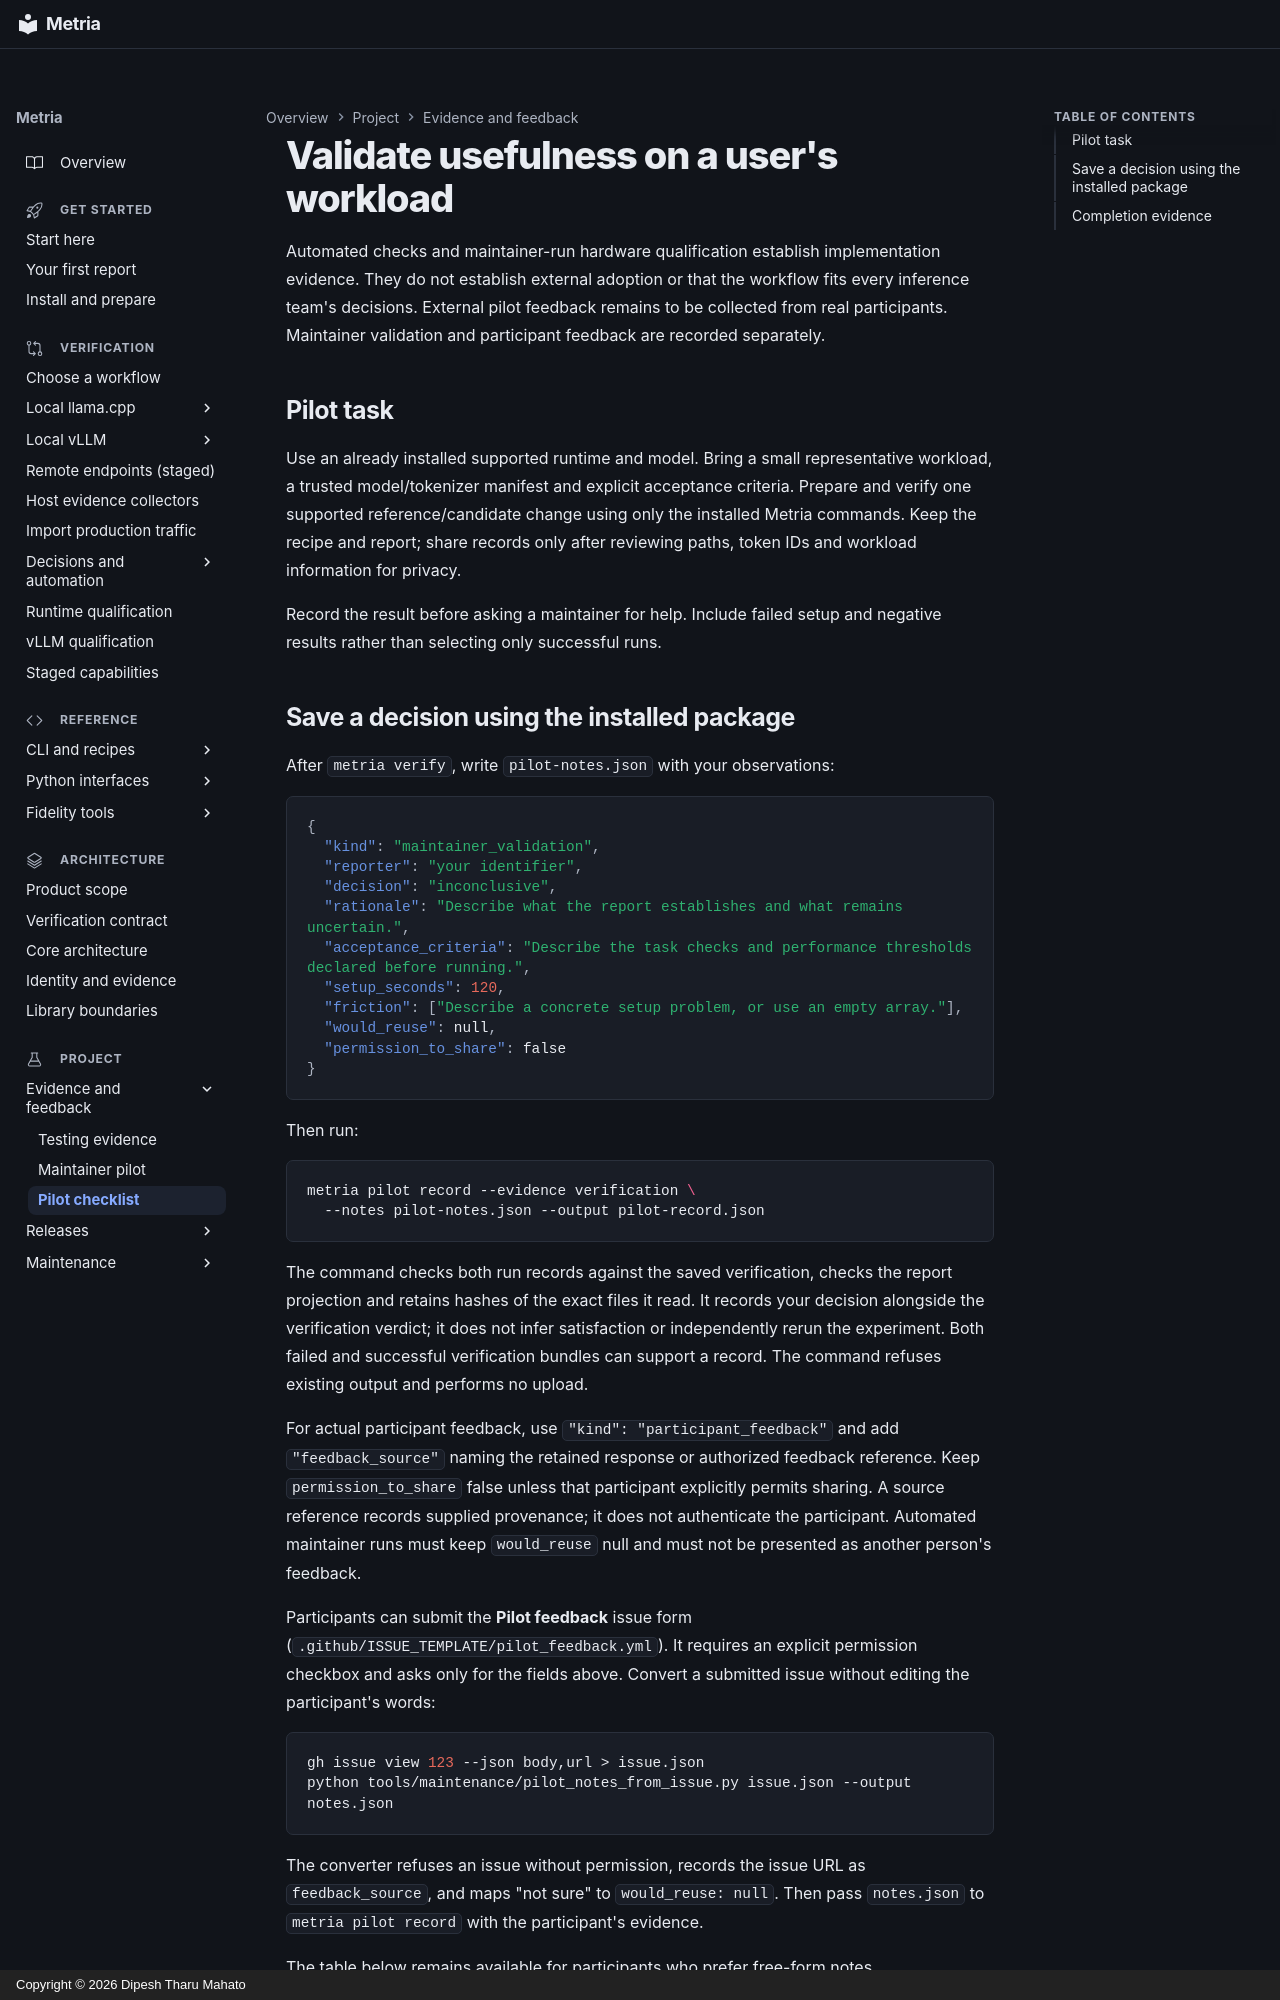

repository: dipeshbabu/metria · page: guides/verifier-pilot/index.html · generator: mkdocs · copyright: Copyright © 2026 Dipesh Tharu Mahato

# Validate usefulness on a user's workload

Automated checks and maintainer-run hardware qualification establish implementation
evidence. They do not establish external adoption or that the workflow fits every
inference team's decisions. External pilot feedback remains to be collected from
real participants. Maintainer validation and participant feedback are recorded
separately.

## Pilot task

Use an already installed supported runtime and model. Bring a small representative
workload, a trusted model/tokenizer manifest and explicit acceptance criteria.
Prepare and verify one supported reference/candidate change using only the installed
Metria commands. Keep the recipe and report; share records only after reviewing
paths, token IDs and workload information for privacy.

Record the result before asking a maintainer for help. Include failed setup and
negative results rather than selecting only successful runs.
